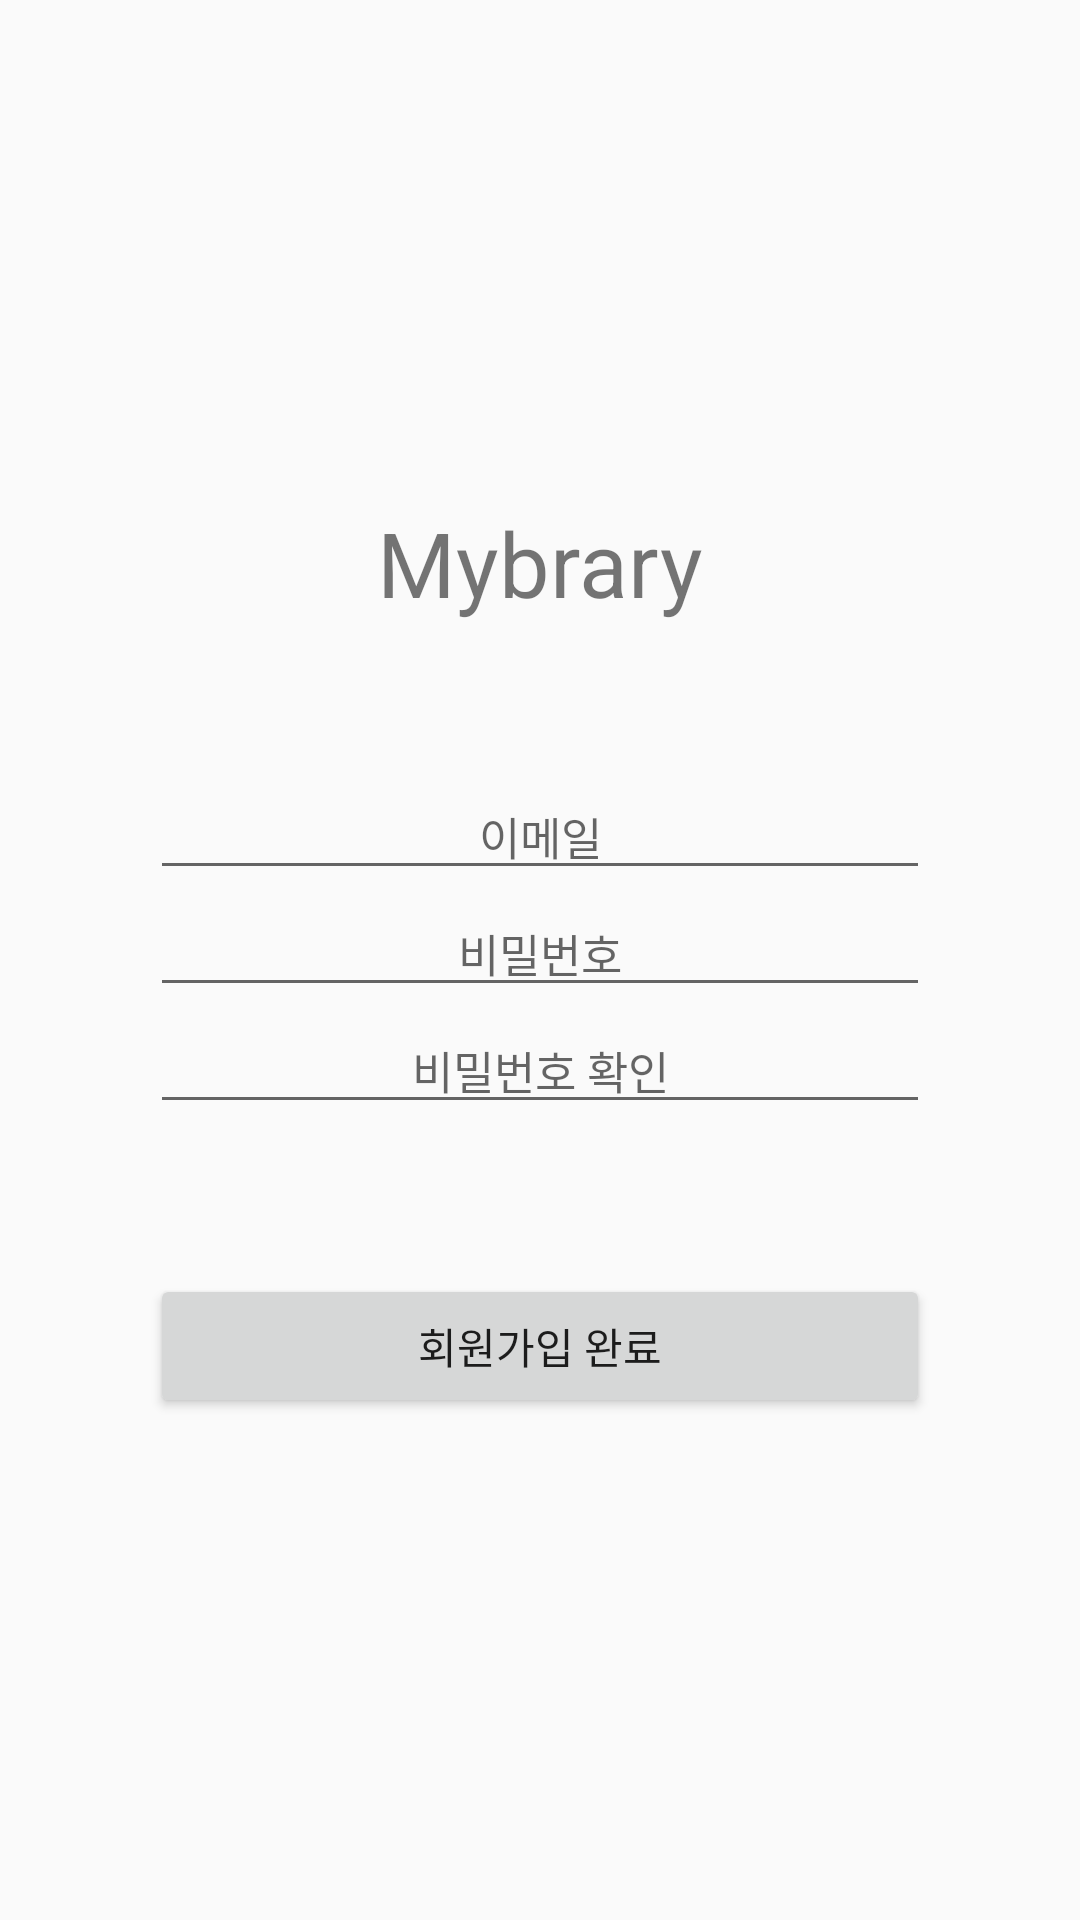

The Android layout XML behind this screen, and the referenced resources:
<!-- AndroidManifest.xml: application theme AppTheme -->
<!-- res/layout/activity_register.xml -->
<?xml version="1.0" encoding="utf-8"?>
<LinearLayout xmlns:android="http://schemas.android.com/apk/res/android"
    xmlns:app="http://schemas.android.com/apk/res-auto"
    xmlns:tools="http://schemas.android.com/tools"
    android:layout_width="match_parent"
    android:layout_height="match_parent"
    android:orientation="vertical"
    android:gravity="center"
    tools:context=".LoginActivity">
    <TextView
        android:layout_width="match_parent"
        android:layout_height="wrap_content"
        android:layout_marginHorizontal="50dp"
        android:textAlignment="center"
        android:textSize="30dp"
        android:layout_marginBottom="50dp"
        android:text="Mybrary"/>

    <EditText
        android:id="@+id/email"
        android:layout_width="match_parent"
        android:layout_height="wrap_content"
        android:layout_marginHorizontal="50dp"
        android:textAlignment="center"
        android:hint="이메일"
        android:textSize="15dp"
        />
    <EditText
        android:id="@+id/password"
        android:layout_width="match_parent"
        android:layout_height="wrap_content"
        android:layout_marginHorizontal="50dp"
        android:textAlignment="center"
        android:textSize="15dp"
        android:inputType="textPassword"
        android:hint="비밀번호"
        />
    <EditText
        android:id="@+id/passwordCheck"
        android:layout_width="match_parent"
        android:layout_height="wrap_content"
        android:layout_marginHorizontal="50dp"
        android:textAlignment="center"
        android:textSize="15dp"
        android:inputType="textPassword"
        android:hint="비밀번호 확인"
        />
    <LinearLayout
        android:layout_width="match_parent"
        android:layout_height="wrap_content"
        android:layout_marginTop="50dp"
        android:gravity="center"
        android:orientation="vertical">
        <Button
            android:id="@+id/registerCompleteButton"
            android:layout_width="match_parent"
            android:layout_height="wrap_content"
            android:layout_marginHorizontal="50dp"
            android:text="회원가입 완료"
            />
    </LinearLayout>

</LinearLayout>
<!-- resources referenced by this layout -->
<resources>
  <style name="AppTheme" parent="Theme.AppCompat.Light.DarkActionBar">
          
          <item name="colorPrimary">@color/colorPrimary</item>
          <item name="colorPrimaryDark">@color/statusBarColor</item>
          <item name="colorAccent">@color/colorAccent</item>
  
  
  
  
      </style>
  <color name="colorPrimary">#518C16</color>
  <color name="statusBarColor">#AABF95</color>
  <color name="colorAccent">#42594A</color>
</resources>
